Dataset: split (GitHub, LiaoKyle/BSR-UNet). Classes: clean, dirty.

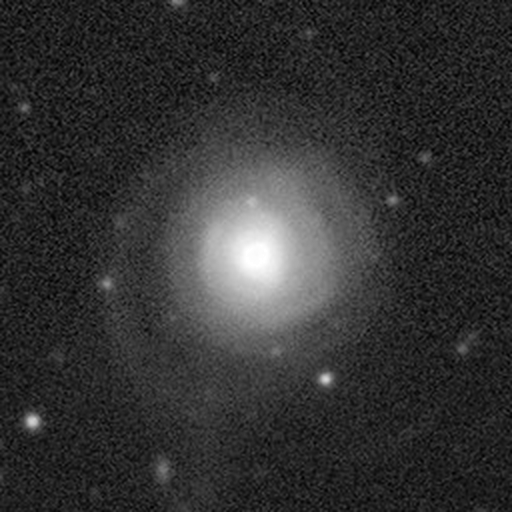
Label: clean

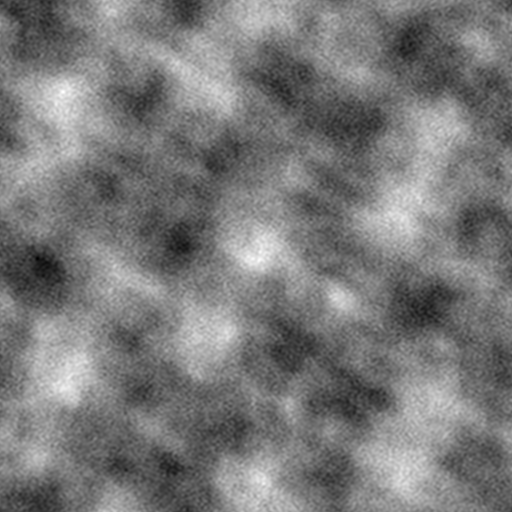
Label: dirty

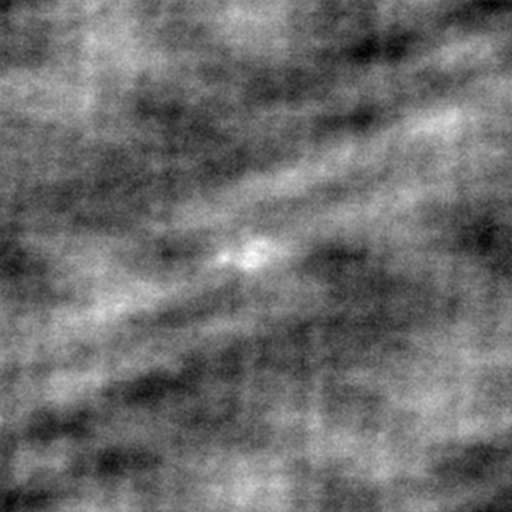
Label: dirty

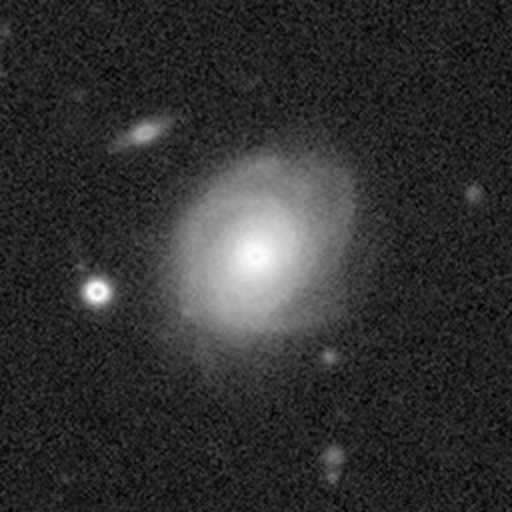
Label: clean

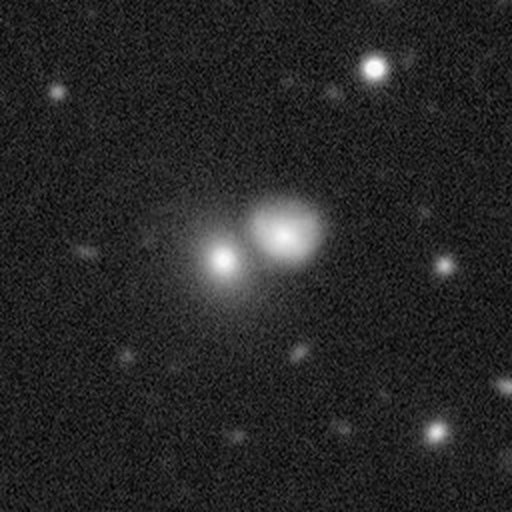
Label: clean

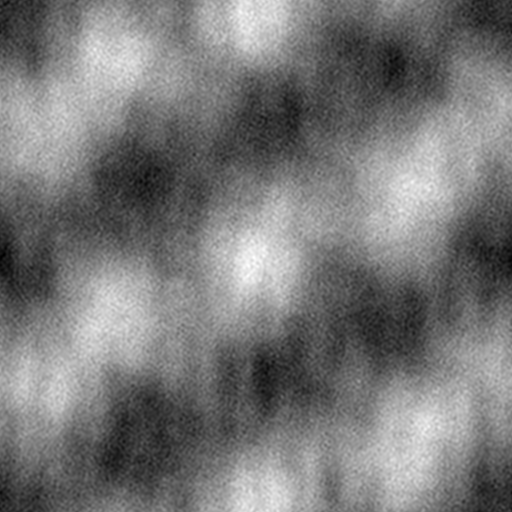
Label: dirty
